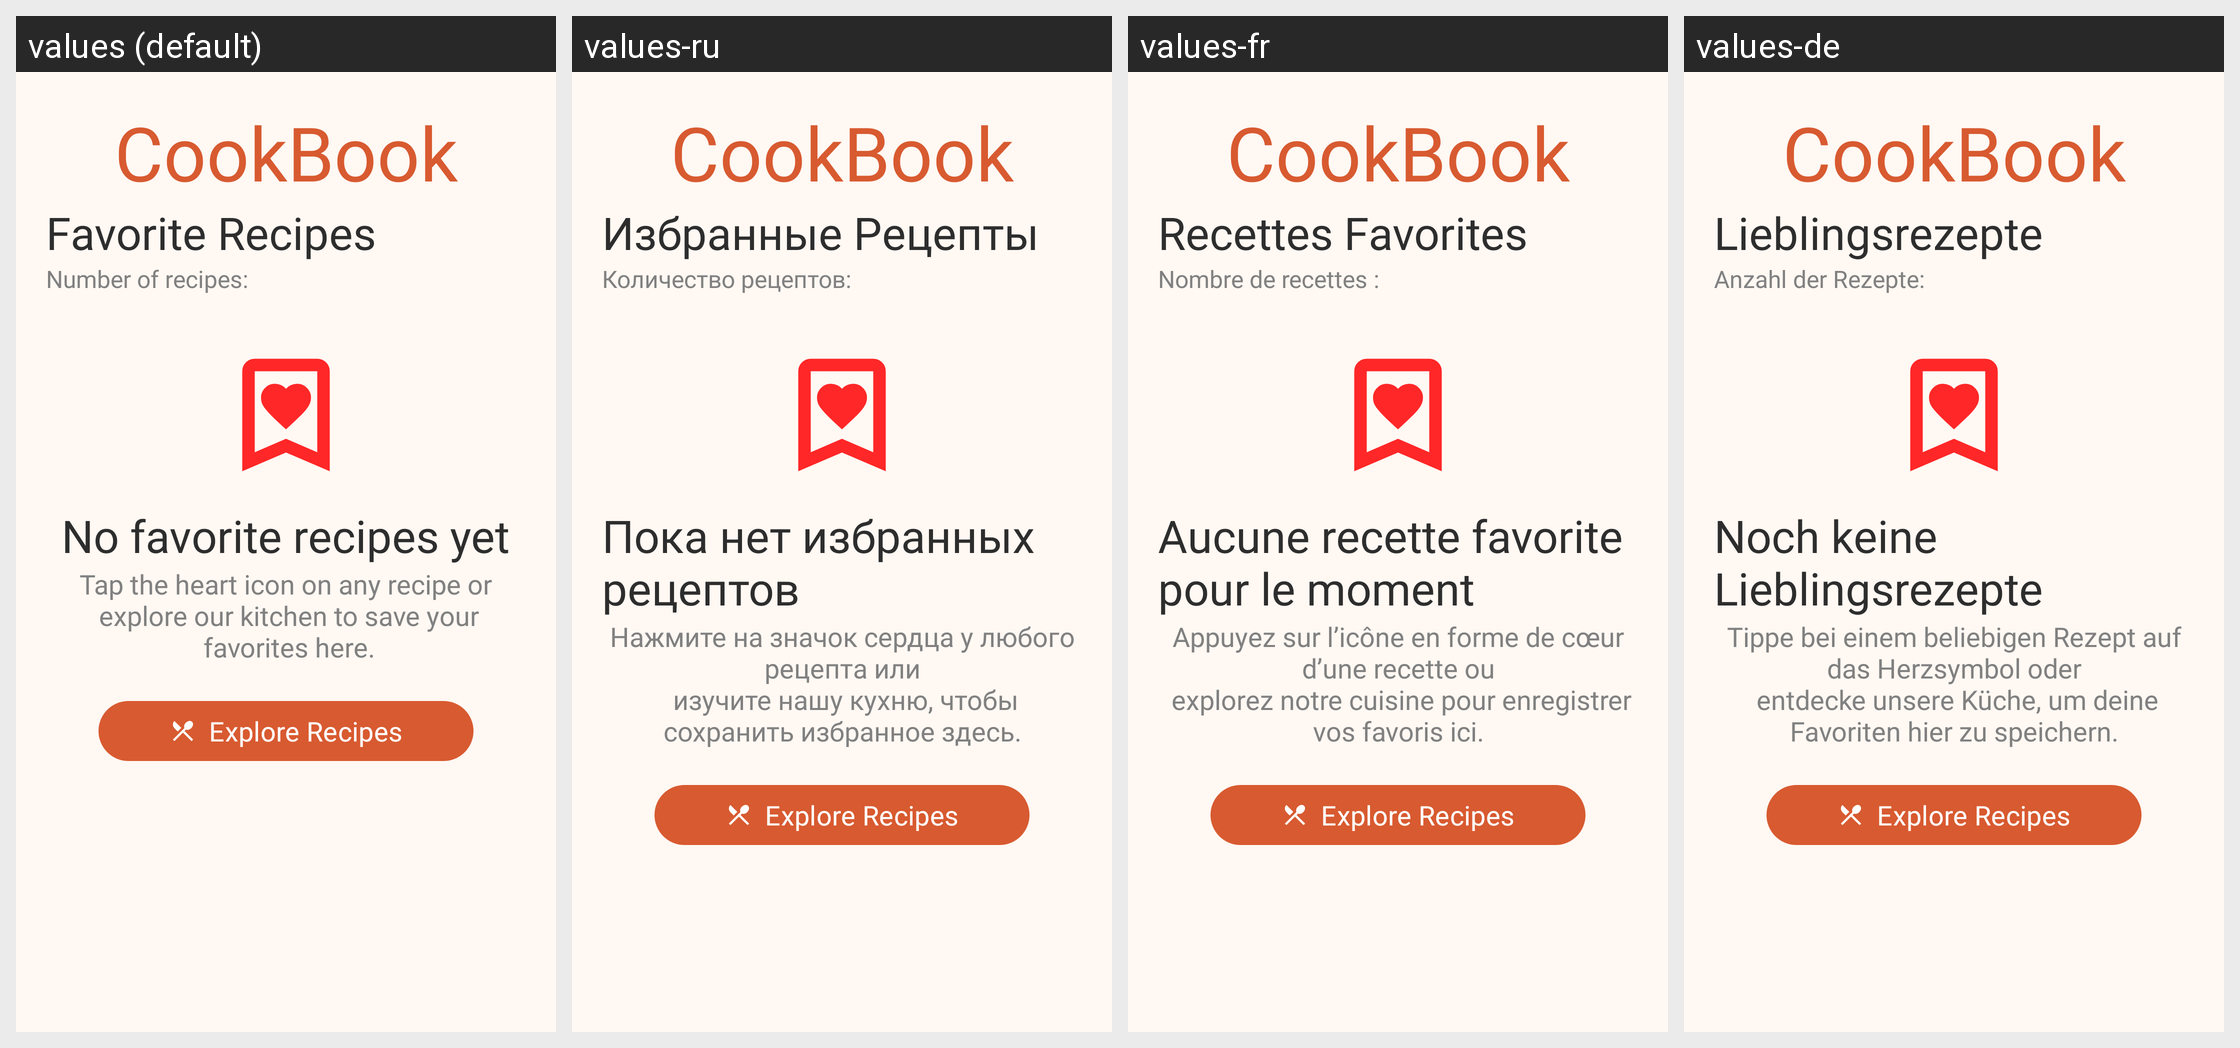

Here is an Android app screen in its default locale and in the app's own translations. Write out the translated-string differences for the strings that appear on this screen.
Android screen res/layout/fragment_favorites.xml rendered under 4 locales, left to right: values (default), values-ru, values-fr, values-de. Device: Nexus 5 (rendered at 1080×1920; each locale shown at half size, 540×960, under a caption strip naming it); theme Theme.CookBook.
Other locales in the repository, not shown: values-tr, values-zh.
Strings drawn on this screen, with the default value and each locale's value (text and hints the layout hard-codes, and strings that could not be matched under every locale, appear in the picture but are not listed):

app_name
  values: CookBook
  values-ru: CookBook  [not translated; the default value is used]
  values-fr: CookBook  [not translated; the default value is used]
  values-de: CookBook  [not translated; the default value is used]

favorite_recipes
  values: Favorite Recipes
  values-ru: Избранные Рецепты
  values-fr: Recettes Favorites
  values-de: Lieblingsrezepte

number_of_recipes
  values: Number of recipes:
  values-ru: Количество рецептов:
  values-fr: Nombre de recettes :
  values-de: Anzahl der Rezepte:

no_favorite_recipes_yet
  values: No favorite recipes yet
  values-ru: Пока нет избранных рецептов
  values-fr: Aucune recette favorite pour le moment
  values-de: Noch keine Lieblingsrezepte

favorites_yet_desc
  values: Tap the heart icon on any recipe or
       explore our kitchen to save your
       favorites here.
  values-ru: Нажмите на значок сердца у любого рецепта или
       изучите нашу кухню, чтобы сохранить избранное здесь.
  values-fr: Appuyez sur l’icône en forme de cœur d’une recette ou
       explorez notre cuisine pour enregistrer vos favoris ici.
  values-de: Tippe bei einem beliebigen Rezept auf das Herzsymbol oder
       entdecke unsere Küche, um deine Favoriten hier zu speichern.
